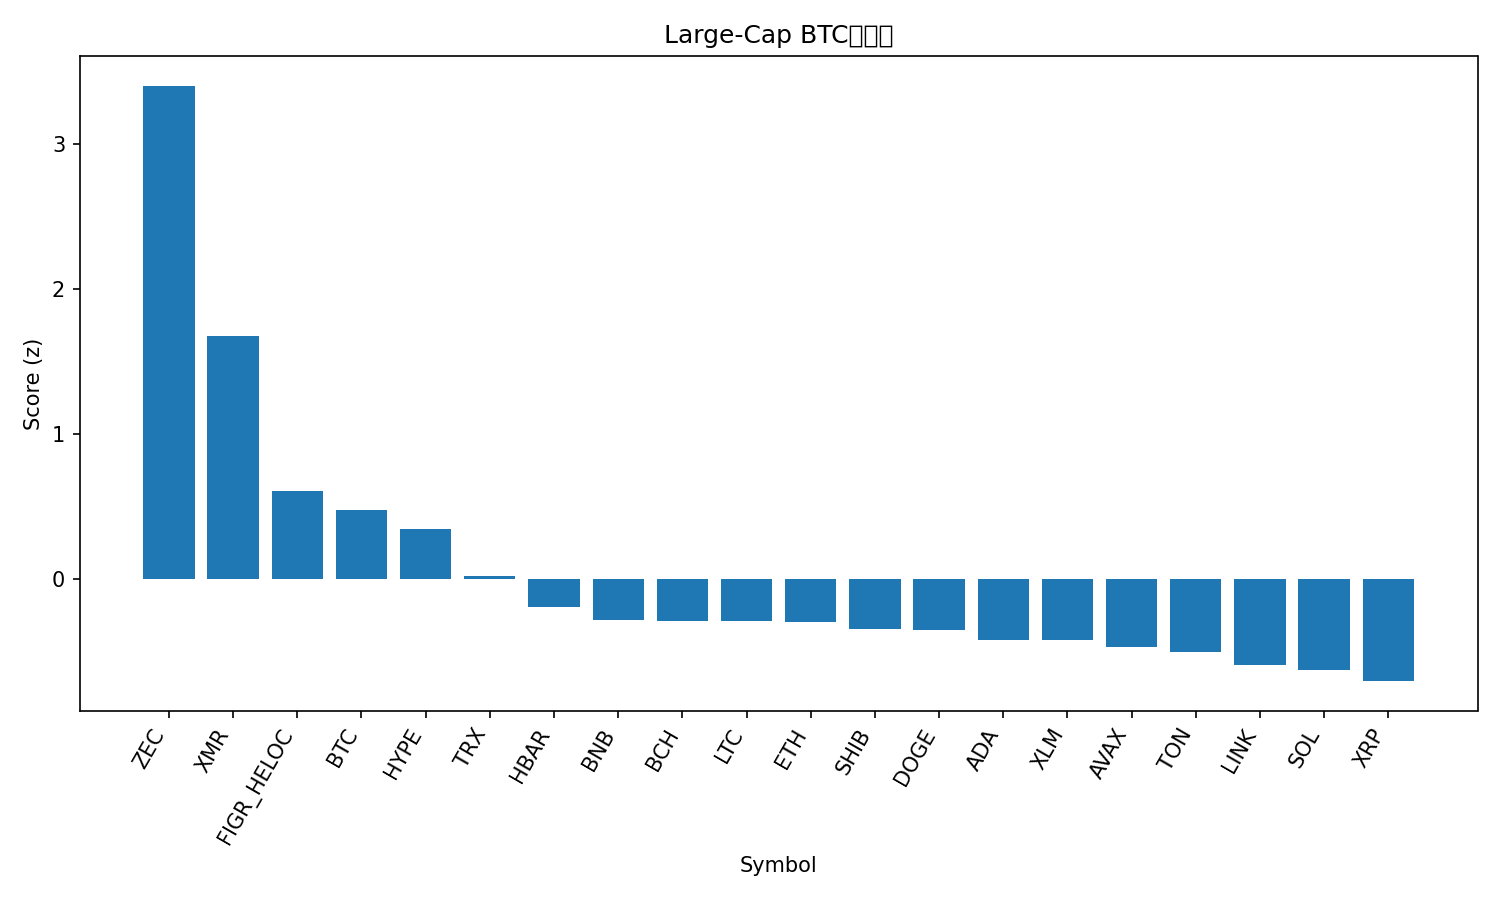

Source data for this figure (header and first rows):
rank, name, symbol, price_btc, price_usd, pct_1h_btc, pct_24h_btc, pct_7d_btc, market_cap_rank, market_cap_usd, volume_usd, score
1, Zcash, ZEC, 0.003955, 422, 3.125, 9.882, 32.01, 31, 6898019994, 925253457, 3.401
2, Monero, XMR, 0.003294, 351.7, 1.707, 2.029, 10.56, 33, 6477210752, 219688017, 1.677
3, Figure Heloc, FIGR_HELOC, 9.37e-06, 1.0, 0.09791, 0.2901, 7.719, 14, 13394490305, 8893741, 0.6077
4, Bitcoin, BTC, 1.0, 106726, 0.0, 0.0, 0.0, 1, 2129903688978, 72800728679, 0.4754
5, Hyperliquid, HYPE, 0.0003734, 39.86, 0.3389, -1.565, -9.711, 16, 10752542937, 741897156, 0.3426
6, TRON, TRX, 2.65e-06, 0.2825, -0.5092, -1.734, 1.307, 9, 26732326196, 1437847627, 0.01948
7, Hedera, HBAR, 1.66e-06, 0.1771, -0.4614, -5.254, 4.487, 29, 7525762007, 385446998, -0.1951
8, BNB, BNB, 0.009272, 989.8, -0.2832, -5.564, -6.974, 5, 136430461398, 3753088718, -0.2808
9, Bitcoin Cash, BCH, 0.00476, 508.2, -0.9605, -1.878, -1.992, 18, 10144761159, 350799097, -0.2897
10, Litecoin, LTC, 0.0008178, 87.3, 0.179, -8.633, -7.908, 32, 6678612639, 945157051, -0.2915
11, Ethereum, ETH, 0.03367, 3594, -0.6121, -3.925, -7.968, 2, 434685288543, 46257776436, -0.2986
12, Shiba Inu, SHIB, 8.6111e-11, 9.19e-06, -0.439, -5.396, -5.779, 34, 5417999085, 213186429, -0.341
13, Dogecoin, DOGE, 1.57e-06, 0.1671, -0.2149, -6.095, -11.51, 10, 25348317602, 3283102853, -0.3516
14, Cardano, ADA, 5.16e-06, 0.5508, -0.4232, -5.484, -11.73, 11, 20124344899, 1659858968, -0.4224
15, Stellar, XLM, 2.59e-06, 0.2769, -0.5424, -5.279, -8.18, 23, 8881665574, 301239379, -0.4227
16, Avalanche, AVAX, 0.000156, 16.65, -0.3789, -6.125, -13.01, 30, 7109450333, 771829660, -0.4693
17, Toncoin, TON, 1.901e-05, 2.03, -0.3592, -8.504, -2.763, 35, 5052298800, 237292024, -0.5054
18, Chainlink, LINK, 0.000143, 15.27, -0.3298, -8.324, -11.26, 17, 10632208581, 1321753343, -0.5944
19, Solana, SOL, 0.001549, 165.4, -0.4827, -7.797, -11.17, 6, 91431978581, 9430119624, -0.6233
20, XRP, XRP, 2.149e-05, 2.29, -1.074, -5.335, -7.497, 4, 138000308031, 5569422817, -0.7031
21, Sui, SUI, 1.929e-05, 2.06, -0.5748, -8.302, -16.02, 28, 7584500942, 1347426805, -0.7957
